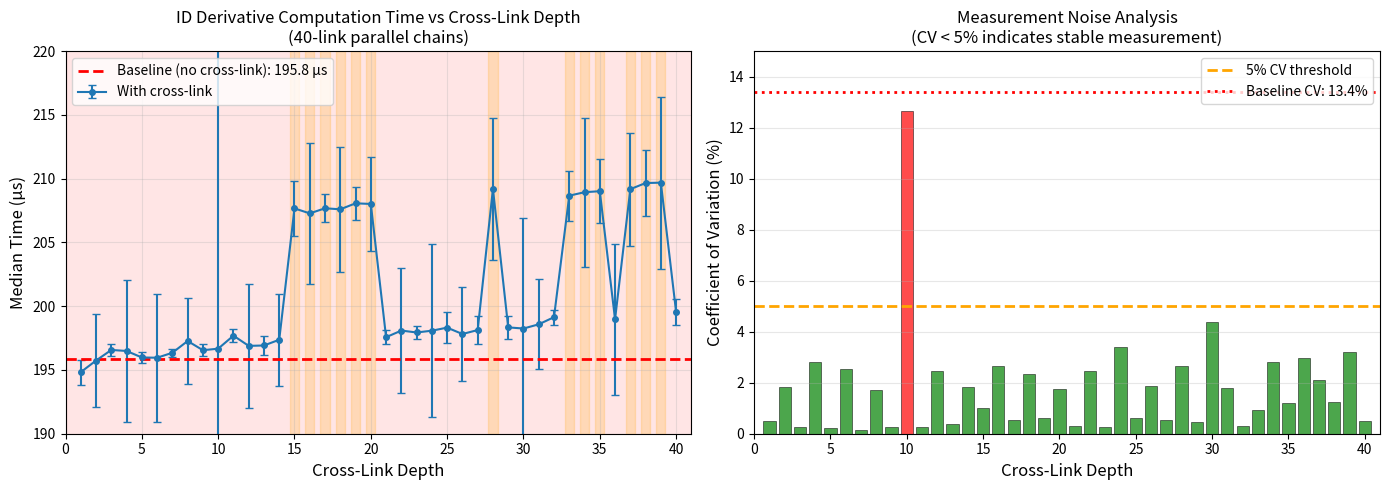

This figure's Python source: (Note: this script raises an exception after producing the figure.)
#!/usr/bin/env python3
"""
Plot the parallel chain depth benchmark results.
Shows how computation time varies with cross-link depth position.
"""

import matplotlib.pyplot as plt
import numpy as np

# Data from benchmark output
depths = list(range(0, 41))  # 0 = baseline, 1-40 = cross-link depths
labels = ["Baseline"] + [f"Depth {i}" for i in range(1, 41)]

# Median times (more robust to outliers)
median_times = [
    195.85,  # Baseline
    194.83,  # Depth 1
    195.74,  # Depth 2
    196.57,  # Depth 3
    196.49,  # Depth 4
    195.98,  # Depth 5
    195.96,  # Depth 6
    196.35,  # Depth 7
    197.27,  # Depth 8
    196.55,  # Depth 9
    196.67,  # Depth 10
    197.69,  # Depth 11
    196.89,  # Depth 12
    196.92,  # Depth 13
    197.37,  # Depth 14
    207.67,  # Depth 15
    207.28,  # Depth 16
    207.68,  # Depth 17
    207.60,  # Depth 18
    208.07,  # Depth 19
    208.02,  # Depth 20
    197.57,  # Depth 21
    198.09,  # Depth 22
    197.94,  # Depth 23
    198.08,  # Depth 24
    198.32,  # Depth 25
    197.82,  # Depth 26
    198.13,  # Depth 27
    209.20,  # Depth 28
    198.34,  # Depth 29
    198.25,  # Depth 30
    198.58,  # Depth 31
    199.14,  # Depth 32
    208.67,  # Depth 33
    208.94,  # Depth 34
    209.02,  # Depth 35
    198.97,  # Depth 36
    209.18,  # Depth 37
    209.66,  # Depth 38
    209.69,  # Depth 39
    199.55,  # Depth 40
]

# Standard deviations
std_times = [
    26.23,  # Baseline
    0.98,   # Depth 1
    3.62,   # Depth 2
    0.50,   # Depth 3
    5.56,   # Depth 4
    0.41,   # Depth 5
    5.01,   # Depth 6
    0.31,   # Depth 7
    3.39,   # Depth 8
    0.49,   # Depth 9
    24.87,  # Depth 10
    0.49,   # Depth 11
    4.86,   # Depth 12
    0.75,   # Depth 13
    3.59,   # Depth 14
    2.13,   # Depth 15
    5.50,   # Depth 16
    1.10,   # Depth 17
    4.89,   # Depth 18
    1.31,   # Depth 19
    3.67,   # Depth 20
    0.56,   # Depth 21
    4.90,   # Depth 22
    0.50,   # Depth 23
    6.76,   # Depth 24
    1.21,   # Depth 25
    3.68,   # Depth 26
    1.09,   # Depth 27
    5.59,   # Depth 28
    0.90,   # Depth 29
    8.65,   # Depth 30
    3.53,   # Depth 31
    0.59,   # Depth 32
    1.96,   # Depth 33
    5.85,   # Depth 34
    2.51,   # Depth 35
    5.94,   # Depth 36
    4.44,   # Depth 37
    2.62,   # Depth 38
    6.74,   # Depth 39
    1.02,   # Depth 40
]

# Create figure with two subplots
fig, (ax1, ax2) = plt.subplots(1, 2, figsize=(14, 5))

# Left plot: Main results
ax1.errorbar(depths[1:], median_times[1:], yerr=std_times[1:],
             fmt='o-', capsize=3, markersize=4, label='With cross-link')
ax1.axhline(y=median_times[0], color='r', linestyle='--', linewidth=2,
            label=f'Baseline (no cross-link): {median_times[0]:.1f} µs')
ax1.fill_between([0, 41],
                  median_times[0] - std_times[0],
                  median_times[0] + std_times[0],
                  color='red', alpha=0.1)

ax1.set_xlabel('Cross-Link Depth', fontsize=12)
ax1.set_ylabel('Median Time (µs)', fontsize=12)
ax1.set_title('ID Derivative Computation Time vs Cross-Link Depth\n(40-link parallel chains)', fontsize=12)
ax1.legend(loc='upper left')
ax1.grid(True, alpha=0.3)
ax1.set_xlim(0, 41)
ax1.set_ylim(190, 220)

# Highlight the "slow" depths
slow_depths = [15, 16, 17, 18, 19, 20, 28, 33, 34, 35, 37, 38, 39]
for d in slow_depths:
    ax1.axvspan(d-0.3, d+0.3, alpha=0.2, color='orange')

# Right plot: Coefficient of variation (noise analysis)
cv = [s/m * 100 for m, s in zip(median_times, std_times)]
colors = ['red' if c > 5 else 'green' for c in cv[1:]]

ax2.bar(depths[1:], cv[1:], color=colors, alpha=0.7, edgecolor='black', linewidth=0.5)
ax2.axhline(y=5, color='orange', linestyle='--', linewidth=2, label='5% CV threshold')
ax2.axhline(y=cv[0], color='red', linestyle=':', linewidth=2,
            label=f'Baseline CV: {cv[0]:.1f}%')

ax2.set_xlabel('Cross-Link Depth', fontsize=12)
ax2.set_ylabel('Coefficient of Variation (%)', fontsize=12)
ax2.set_title('Measurement Noise Analysis\n(CV < 5% indicates stable measurement)', fontsize=12)
ax2.legend(loc='upper right')
ax2.grid(True, alpha=0.3, axis='y')
ax2.set_xlim(0, 41)
ax2.set_ylim(0, 15)

plt.tight_layout()
plt.savefig('/home/dvolpi/Source/alt-GRBDA/generalized_rbda/benchmark_figures/parallel_chain_depth.png',
            dpi=150, bbox_inches='tight')
plt.savefig('/home/dvolpi/Source/alt-GRBDA/generalized_rbda/benchmark_figures/parallel_chain_depth.pdf',
            bbox_inches='tight')
print("Saved: parallel_chain_depth.png and parallel_chain_depth.pdf")

# Also create a simplified summary plot
fig2, ax = plt.subplots(figsize=(10, 5))

# Group depths by timing behavior
baseline_time = median_times[0]
normal_depths = []
slow_depths_vals = []

for i, t in enumerate(median_times[1:], 1):
    if t > 205:
        slow_depths_vals.append((i, t))
    else:
        normal_depths.append((i, t))

normal_x, normal_y = zip(*normal_depths) if normal_depths else ([], [])
slow_x, slow_y = zip(*slow_depths_vals) if slow_depths_vals else ([], [])

ax.scatter(normal_x, normal_y, c='blue', s=50, label='Normal (~197 µs)', alpha=0.7)
ax.scatter(slow_x, slow_y, c='red', s=50, label='Elevated (~208 µs)', alpha=0.7)
ax.axhline(y=baseline_time, color='green', linestyle='--', linewidth=2,
           label=f'Baseline: {baseline_time:.1f} µs')

ax.set_xlabel('Cross-Link Depth', fontsize=12)
ax.set_ylabel('Median Time (µs)', fontsize=12)
ax.set_title('Cross-Link Depth vs Computation Time\n(Some depths show ~5% slower execution)', fontsize=12)
ax.legend()
ax.grid(True, alpha=0.3)
ax.set_xlim(0, 41)
ax.set_ylim(190, 215)

# Annotate the slow regions
ax.annotate('Depths 15-20', xy=(17.5, 208), fontsize=9, ha='center')
ax.annotate('Depth 28', xy=(28, 210), fontsize=9, ha='center')
ax.annotate('Depths 33-35, 37-39', xy=(36, 210), fontsize=9, ha='center')

plt.tight_layout()
plt.savefig('/home/dvolpi/Source/alt-GRBDA/generalized_rbda/benchmark_figures/parallel_chain_depth_summary.png',
            dpi=150, bbox_inches='tight')
print("Saved: parallel_chain_depth_summary.png")

plt.show()
